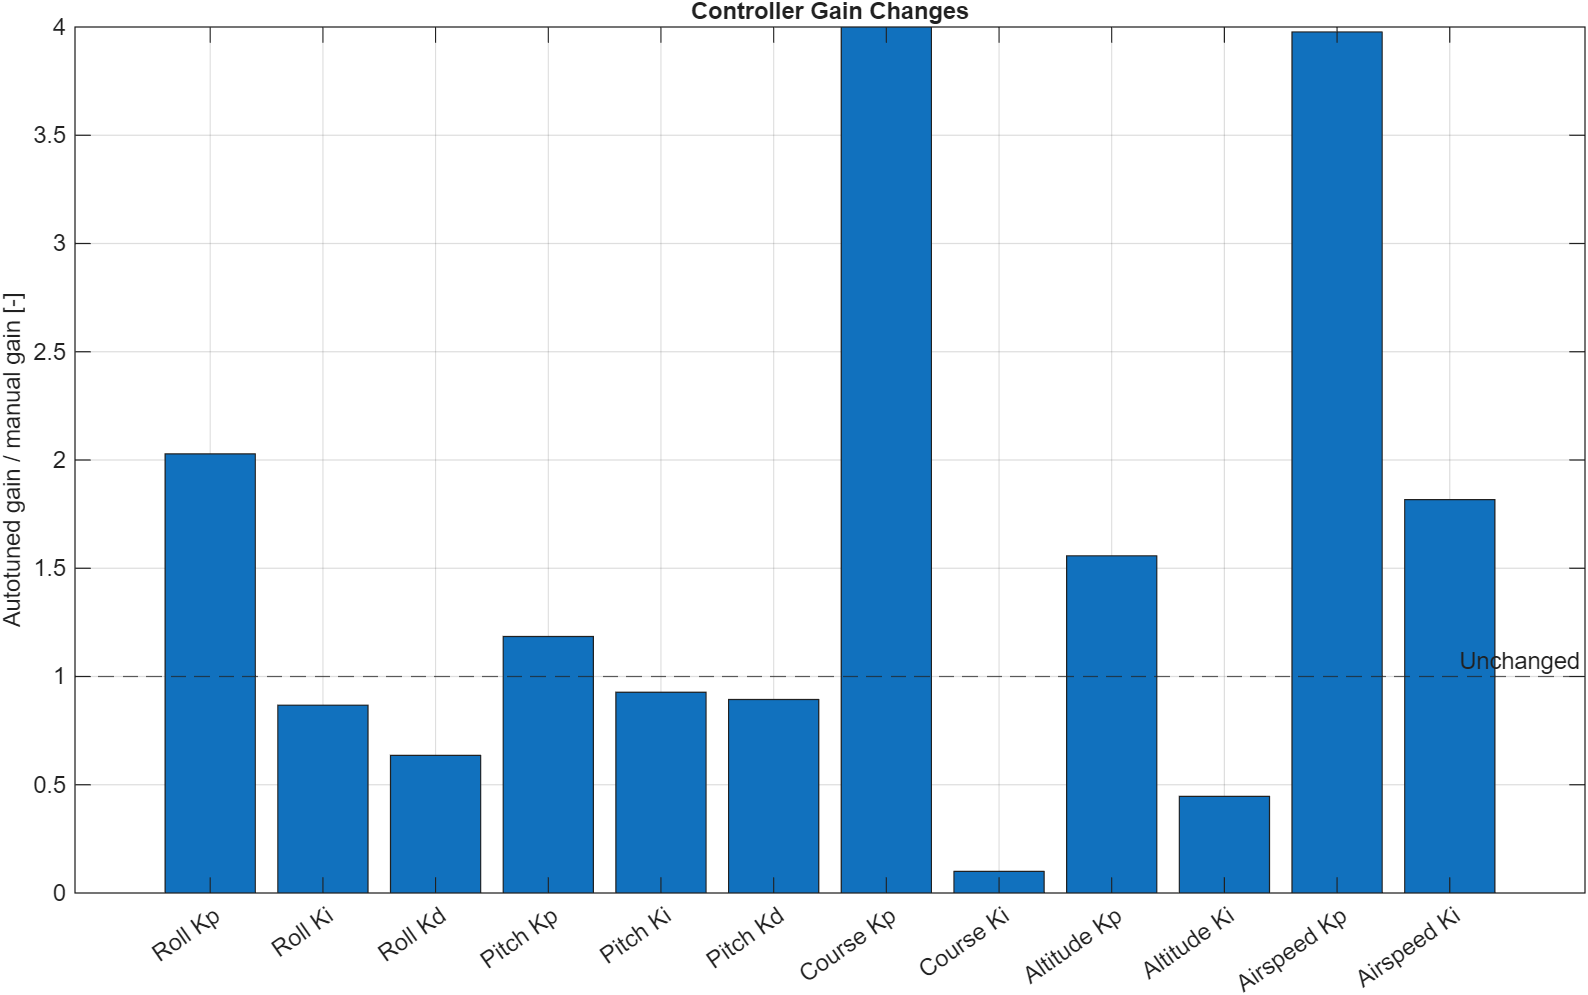

Values plotted in this chart, from the file beside it:
Loop, Gain, Manual, Autotuned, Ratio
roll, Kp, 1.05, 2.13, 2.028
roll, Ki, 0.12, 0.1041, 0.8675
roll, Kd, 0.18, 0.1144, 0.6356
pitch, Kp, 1.65, 1.955, 1.185
pitch, Ki, 0.1, 0.09273, 0.9273
pitch, Kd, 0.28, 0.2503, 0.8938
course, Kp, 1.2, 4.8, 4
course, Ki, 0.08, 0.008, 0.1
altitude, Kp, 0.02, 0.03115, 1.557
altitude, Ki, 0.0015, 0.0006694, 0.4463
airspeed, Kp, 0.07, 0.2784, 3.977
airspeed, Ki, 0.025, 0.04542, 1.817
